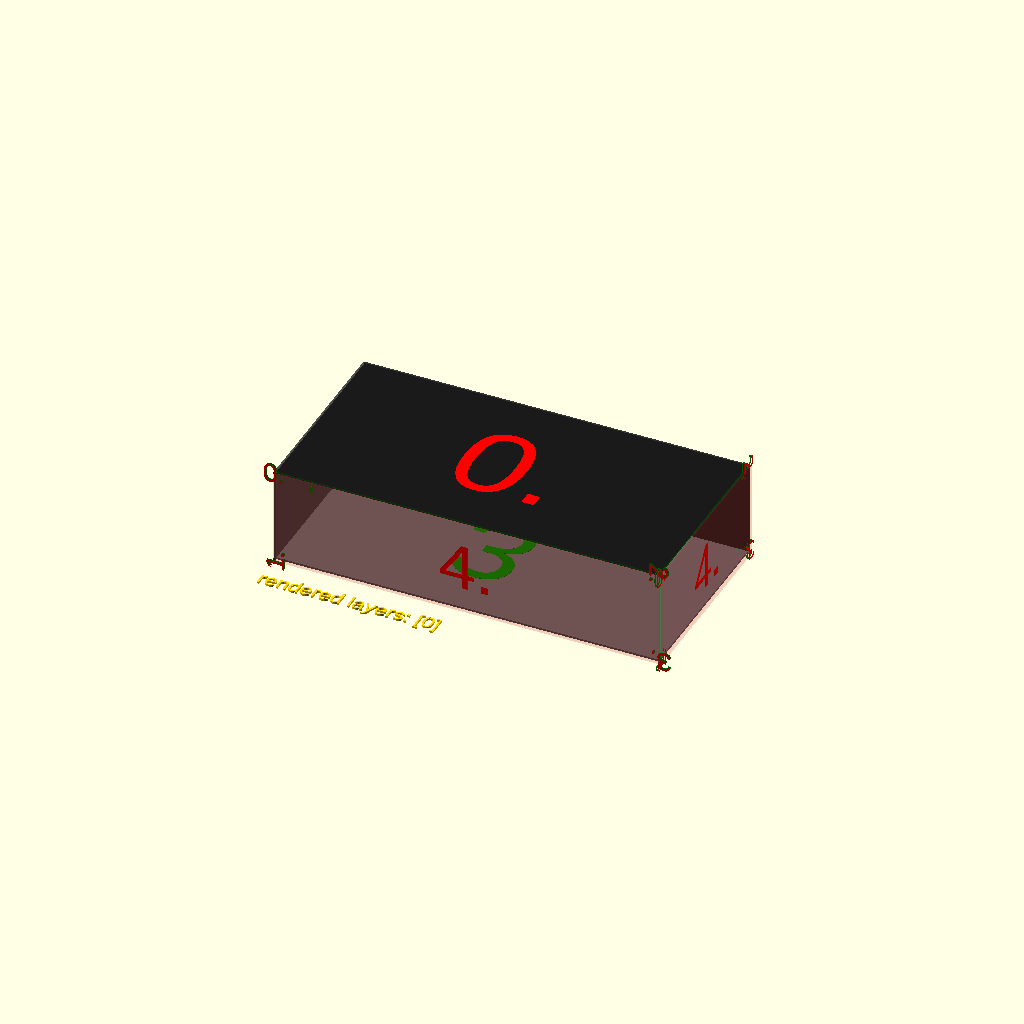
Cell 1: the model at its default parameters.
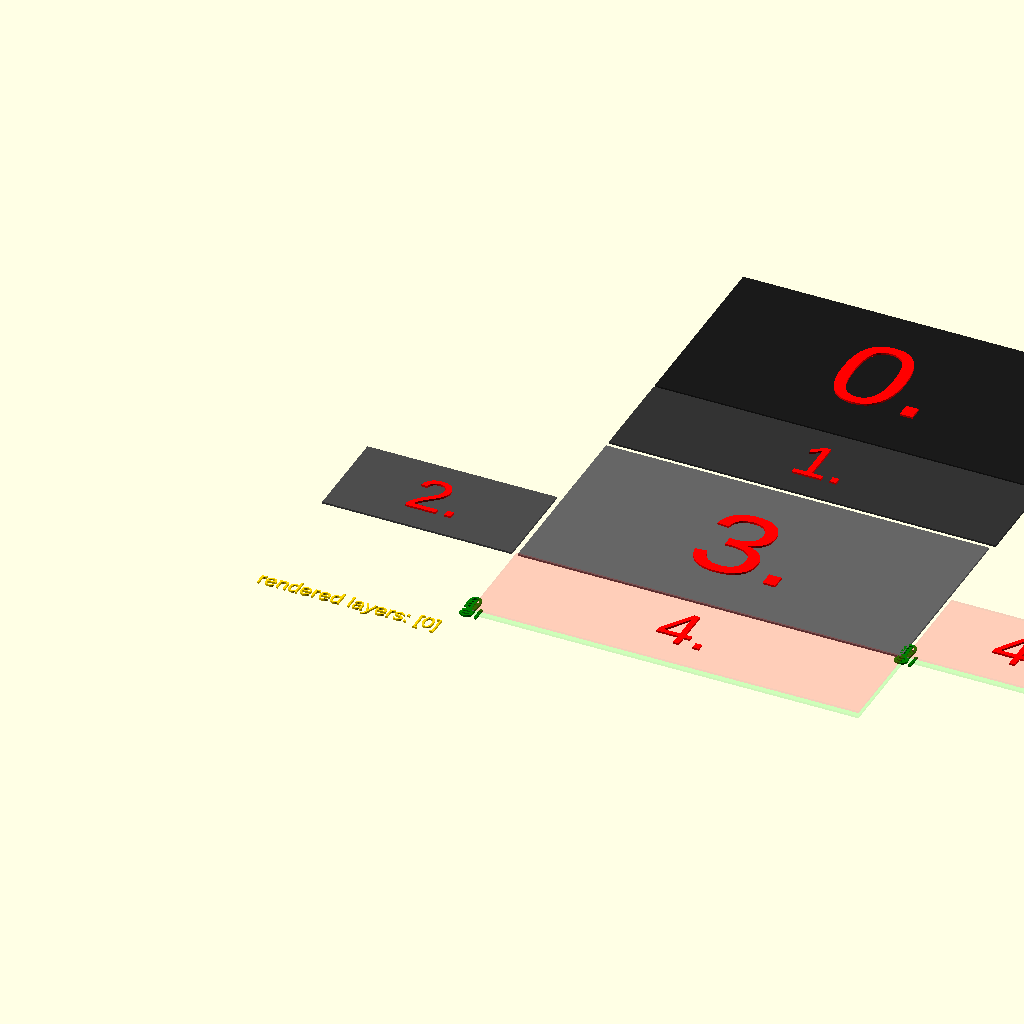
Cell 2: make_3d = false (everything else at default).
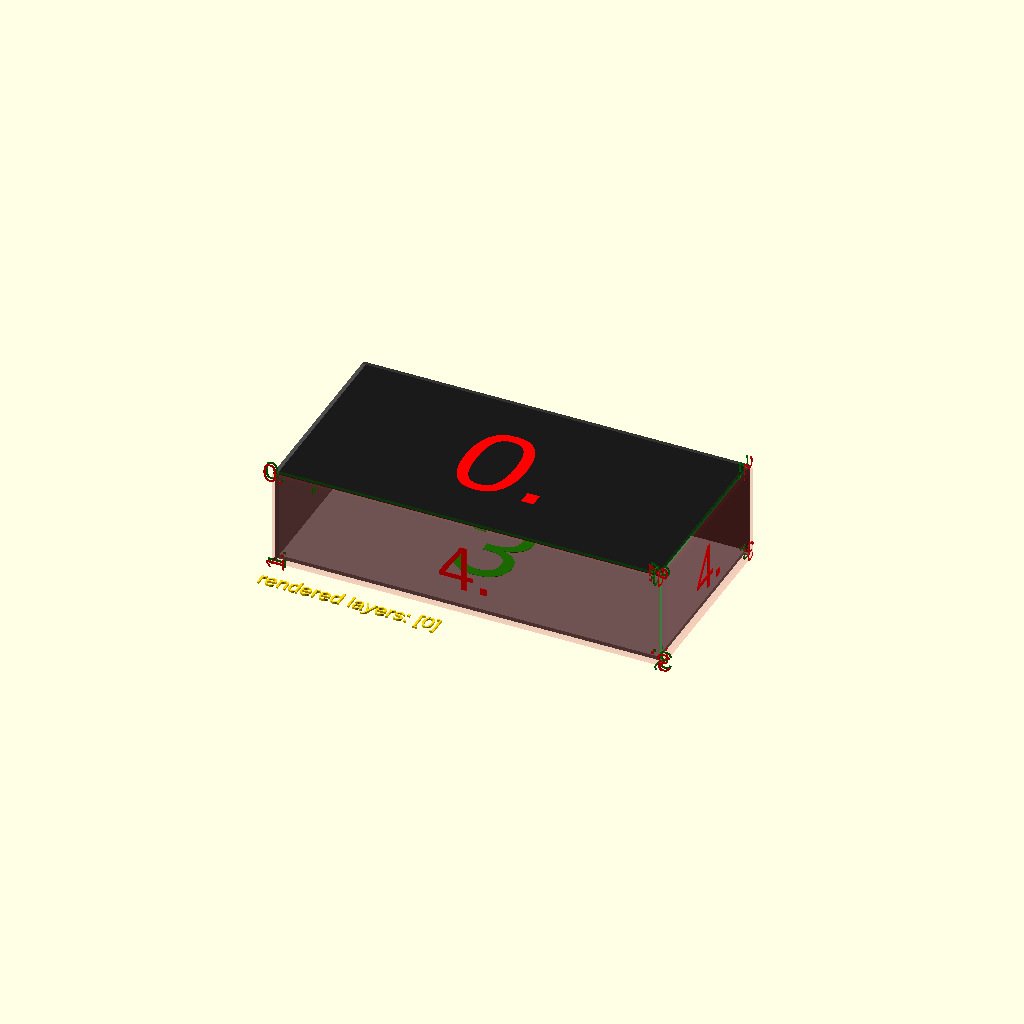
Cell 3: the same model with wall_depth = 2.
One fixed orthographic camera (rotation 55°, 0°, 25°; colour scheme Cornfield) for every cell.
OpenSCAD source file cutter_lib/tower/ct_tower_basement.scad:
use <../layer/cl_layer.scad>
use <../surfaces/cs_test_face.scad>

use <../shapes/cshape_box.scad>
// use <../shapes/cshape_array.scad>

use <ct_tower_wall.scad>


make_3d=true;

floor_size = [200,100,50];

wall_width = 200;
wall_height = 50;
wall_depth=1;

wall_thickness = 10;

frame_overlap = true;

visibile_layers = [0];
cl_layer_info(visibile_layers);

spacing_2d=1;


ct_tower_basement_arrange(width=floor_size[0], height=floor_size[2], depth=floor_size[1], wall_thickness=wall_thickness,
                      visibile_layers=visibile_layers, make_3d=make_3d);
                      

module ct_tower_basement_arrange(width, height, depth, wall_thickness=1,
        visibile_layers=[], make_3d=false, spacing_2d=1)
{
    thickness = wall_depth;
    size_face_move = get_cshape_box_face_size_move(width, height, depth, wall_depth);

    cshape_box_arrange_move(width, height, depth, thickness = thickness,
                            make_3d=make_3d, spacing_2d=1)
    {
        // 0: top
        cs_test_face(width=size_face_move[0][0], height=size_face_move[0][1], thickness=thickness, number=0, 
                     layer=0, visibile_layers=visibile_layers, make_3d=make_3d);
        // 1: back
        cs_test_face(width=size_face_move[1][0], height=size_face_move[1][1], thickness=thickness, number=1, 
                     layer=0, visibile_layers=visibile_layers, make_3d=make_3d);
        // 2: left
        cs_test_face(width=size_face_move[2][0], height=size_face_move[2][1], thickness=thickness, number=2, 
                     layer=0, visibile_layers=visibile_layers, make_3d=make_3d);
        // 3: bottom
        cs_test_face(width=size_face_move[3][0], height=size_face_move[3][1], thickness=thickness, number=3, 
                     layer=0, visibile_layers=visibile_layers, make_3d=make_3d);
        // 4: right
        ct_tower_wall_test(size_face_move[4][0], size_face_move[4][1], thickness, wall_depth=wall_depth,
                           frame_overlap=frame_overlap,
                           visibile_layers=visibile_layers, make_3d=make_3d);
        // 5: front
        ct_tower_wall_test(size_face_move[5][0], size_face_move[5][1], thickness, wall_depth=wall_depth,
                           frame_overlap=frame_overlap,
                           visibile_layers=visibile_layers, make_3d=make_3d);
    }
}

module ct_tower_wall_test(wall_width, wall_height, wall_thickness, wall_depth=1,frame_overlap=false,
                          layer=[0,1,2], visibile_layers=[], make_3d=false)
{
    strut_size = get_ct_tower_wall_strut_size(wall_width=wall_width, wall_height=wall_height, wall_thickness=wall_thickness,
                                              overlap=frame_overlap);

    ct_tower_wall_arrange(width=wall_width, height=wall_height, 
                          wall_depth=wall_depth, wall_thickness=wall_thickness,
                          frame_overlap=frame_overlap,
                          make_3d=make_3d)
        {
            // 0: top frame strut
            cs_test_face(width=strut_size[0][0], height=strut_size[0][1], thickness=wall_depth, number=0, 
                         layer=layer[0], visibile_layers=visibile_layers, make_3d=make_3d);
            // 1: left frame strut
            cs_test_face(width=strut_size[1][0], height=strut_size[1][1], thickness=wall_depth, number=1, 
                         layer=layer[0], visibile_layers=visibile_layers, make_3d=make_3d);
            // 2: right frame strut
            cs_test_face(width=strut_size[2][0], height=strut_size[2][1], thickness=wall_depth, number=2, 
                         layer=layer[0], visibile_layers=visibile_layers, make_3d=make_3d);
            // 3: bottom frame strut
            cs_test_face(width=strut_size[3][0], height=strut_size[3][1], thickness=wall_depth, number=3, 
                         layer=layer[0], visibile_layers=visibile_layers, make_3d=make_3d);

            // 4: front
            cs_test_face(width=wall_width, height=wall_height, thickness=wall_depth, number=4, face_color=[1,0,0,0.1], 
                         layer=layer[1], visibile_layers=visibile_layers, make_3d=make_3d);
            // 5: back
            cs_test_face(width=wall_width, height=wall_height, thickness=wall_depth, number=5, face_color=[0,1,0,0.1], 
                         layer=layer[2], visibile_layers=visibile_layers, make_3d=make_3d);
            
        }
}

function get_ct_tower_basement_2d_size(basement_width, basement_height, basement_depth, wall_depth, spacing_2d=1) =
    get_cshape_box_2d_size_move(width=basement_width, 
                height=basement_height,
                depth=basement_depth,
                thickness=wall_depth,
                spacing_2d=spacing_2d);
Parameter table extracted from the source (name, type, default, range or options):
make_3d: bool, default true
floor_size: vector, default [200, 100, 50]
wall_width: number, default 200
wall_height: number, default 50
wall_depth: number, default 1
wall_thickness: number, default 10
frame_overlap: bool, default true
visibile_layers: vector, default [0]
spacing_2d: number, default 1
